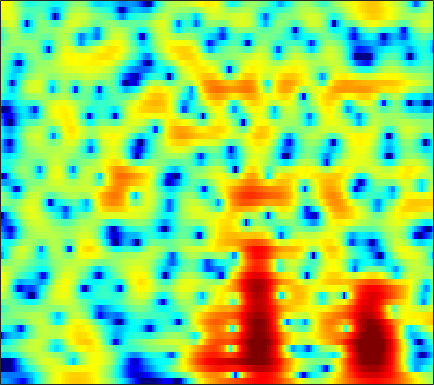

The table this chart was drawn from, first rows:
-8.5441, -8.7038, -8.9854, -9.382, -9.7779, -10.463, -11.337, -12.129, -13.306, -14.397, -14.8, -14.281, -12.613, -10.476, -8.8852, -6.9109, -5.147, -3.9475, -2.4998, -1.2008, -0.045345, 0.74314, 1.7115, 2.5789
-9.71, -9.923, -10.14, -10.27, -10.33, -10.37, -10.38, -10.38, -10.34, -10.24, -10.03, -9.745, -9.134, -8.235, -7.4, -6.143, -4.799, -3.784, -2.47, -1.231, -0.08603, 0.7073, 1.678, 2.551
-20.31, -22.57, -24.34, -22.74, -20.43, -17.41, -14.86, -13.15, -11.17, -9.413, -7.844, -6.77, -5.446, -4.236, -3.388, -2.321, -1.319, -0.6137, 0.2623, 1.058, 1.767, 2.235, 2.779, 3.228
-24.54, -25.38, -24.69, -23, -21, -17.74, -14.46, -12.22, -9.601, -7.33, -5.379, -4.1, -2.6, -1.322, -0.4844, 0.4973, 1.333, 1.874, 2.482, 2.965, 3.319, 3.5, 3.623, 3.61
-6.175, -6.314, -6.298, -6.065, -5.76, -5.212, -4.533, -3.933, -3.08, -2.18, -1.294, -0.6564, 0.136, 0.8195, 1.268, 1.769, 2.153, 2.361, 2.519, 2.552, 2.467, 2.335, 2.078, 1.752
-2.229, -2.328, -2.286, -2.082, -1.844, -1.446, -0.9868, -0.5931, -0.03727, 0.544, 1.108, 1.502, 1.97, 2.346, 2.568, 2.762, 2.8, 2.704, 2.388, 1.841, 1.01, 0.1846, -1.224, -2.984
-7.089, -6.842, -6.002, -5.004, -4.254, -3.327, -2.486, -1.886, -1.138, -0.4344, 0.2547, 0.7591, 1.399, 1.972, 2.337, 2.706, 2.91, 2.941, 2.79, 2.415, 1.781, 1.119, -0.03728, -1.466
-14.7, -12.82, -10.31, -8.668, -7.928, -7.414, -7.363, -7.46, -7.556, -7.224, -6.187, -5.059, -3.423, -1.868, -0.8452, 0.2685, 1.114, 1.592, 2.042, 2.292, 2.365, 2.329, 2.216, 2.096
-3.827, -4.072, -4.37, -4.726, -5.131, -5.984, -7.457, -9.148, -12.34, -15.03, -12.27, -8.97, -5.467, -2.924, -1.47, 0.01312, 1.09, 1.686, 2.215, 2.492, 2.563, 2.522, 2.387, 2.203
-0.5141, -0.5595, -0.6375, -0.737, -0.8484, -1.049, -1.281, -1.438, -1.507, -1.401, -1.051, -0.6268, 0.09162, 0.8651, 1.397, 1.996, 2.425, 2.624, 2.678, 2.485, 2.038, 1.515, 0.5237, -0.8644
-2, -1.491, -0.901, -0.4306, -0.1559, 0.1199, 0.349, 0.4986, 0.6575, 0.8012, 0.9729, 1.128, 1.359, 1.584, 1.735, 1.907, 2.014, 2.015, 1.891, 1.603, 1.108, 0.5428, -0.5171, -1.997
-4.465, -3.152, -1.909, -1.092, -0.6784, -0.3307, -0.1407, -0.09892, -0.1129, -0.1809, -0.2261, -0.2573, -0.2892, -0.2596, -0.1958, -0.04919, 0.1442, 0.3014, 0.5156, 0.6898, 0.7625, 0.745, 0.6647, 0.5446
-0.9412, -0.6071, -0.3226, -0.257, -0.3323, -0.594, -1.039, -1.446, -2.058, -2.684, -3.379, -3.903, -4.507, -4.893, -4.906, -4.571, -3.83, -3.107, -2.043, -1.04, -0.1353, 0.4764, 1.188, 1.764
2.741, 2.258, 1.456, 0.4623, -0.4159, -1.723, -3.176, -4.291, -5.697, -7.106, -8.61, -9.887, -12.19, -15.94, -19.84, -17.9, -12.15, -9.008, -5.915, -3.605, -1.754, -0.5619, 0.7631, 1.827
4.679, 3.817, 2.399, 0.6074, -1.089, -3.903, -7.622, -11.28, -16.7, -16.46, -13.76, -12.59, -12.18, -12.44, -12.46, -11.65, -10.02, -8.591, -6.702, -4.932, -3.213, -1.973, -0.4696, 0.9078
5.478, 4.73, 3.494, 1.947, 0.5473, -1.626, -4.095, -5.923, -7.824, -8.499, -8.072, -7.677, -7.386, -7.263, -7.339, -7.66, -8.175, -8.654, -9.344, -9.439, -8.204, -6.548, -4.051, -1.678
4.719, 4.294, 3.594, 2.775, 2.088, 1.116, 0.1515, -0.5327, -1.378, -2.043, -2.61, -3.043, -3.598, -4.227, -4.853, -5.952, -7.449, -9, -11.91, -15.58, -14.3, -10.7, -6.698, -3.642
2.858, 2.62, 2.298, 1.982, 1.748, 1.404, 1.038, 0.7364, 0.3414, -0.06948, -0.5789, -0.969, -1.525, -2.166, -2.699, -3.406, -4.123, -4.633, -5.113, -5.262, -4.859, -4.308, -3.308, -2.095
-0.1154, -0.2347, -0.09981, 0.2059, 0.4915, 0.8444, 1.093, 1.214, 1.245, 1.113, 0.8703, 0.6078, 0.1152, -0.4909, -0.9721, -1.659, -2.32, -2.698, -3.017, -2.995, -2.711, -2.331, -1.622, -0.872
-9.298, -8.17, -4.948, -2.333, -0.8942, 0.5458, 1.572, 2.112, 2.56, 2.734, 2.696, 2.472, 1.932, 1.134, 0.316, -1.08, -2.762, -4.102, -5.493, -5.495, -4.211, -2.907, -1.273, -0.04524
-6.449, -6.154, -4.414, -2.555, -1.295, 0.07846, 1.183, 1.845, 2.533, 3.01, 3.181, 3.119, 2.781, 2.044, 1.177, -0.4949, -3.014, -5.732, -10.44, -10.29, -5.723, -3.057, -0.6421, 0.8441
-3.931, -4.379, -4.685, -4.654, -4.352, -3.635, -2.671, -1.871, -0.8083, 0.1448, 0.8562, 1.254, 1.543, 1.522, 1.364, 0.9555, 0.4059, 0.01871, -0.3127, -0.2844, 0.1113, 0.5801, 1.165, 1.651
-7.233, -8.51, -10.5, -12.62, -13.75, -12.85, -9.924, -7.709, -5.135, -3.145, -1.558, -0.6147, 0.3071, 0.9682, 1.305, 1.59, 1.751, 1.815, 1.865, 1.92, 2.006, 2.055, 2.1, 2.134
-9.806, -11.11, -13.16, -15.57, -17.06, -15.78, -11.95, -9.2, -6.184, -3.853, -1.998, -0.9011, 0.2542, 1.151, 1.641, 2.118, 2.426, 2.558, 2.638, 2.625, 2.529, 2.407, 2.229, 1.975
-12.68, -12.89, -12.25, -10.92, -9.815, -8.197, -6.404, -5.042, -3.285, -1.694, -0.3055, 0.5506, 1.515, 2.24, 2.638, 3, 3.158, 3.17, 3.061, 2.81, 2.441, 2.118, 1.621, 1.043
-19.94, -17.31, -11.73, -8.293, -6.412, -4.407, -2.759, -1.647, -0.3511, 0.801, 1.769, 2.378, 3.053, 3.494, 3.702, 3.784, 3.638, 3.396, 2.883, 2.201, 1.387, 0.7329, -0.2116, -1.117
-3.452, -3.612, -3.34, -2.627, -2.01, -1.142, -0.2623, 0.3769, 1.188, 1.977, 2.664, 3.127, 3.583, 3.858, 3.913, 3.744, 3.301, 2.738, 1.665, 0.2134, -1.605, -3.166, -5.014, -6.14
1.11, 0.6289, 0.1203, -0.248, -0.422, -0.5114, -0.4029, -0.1826, 0.3509, 1.029, 1.806, 2.368, 2.961, 3.383, 3.509, 3.418, 2.957, 2.331, 1.063, -0.8961, -3.849, -7.063, -14.7, -18.48
1.314, 0.4971, -0.6198, -1.901, -2.94, -4.467, -5.818, -6.234, -5.389, -3.571, -1.579, -0.3061, 1.052, 2.032, 2.5, 2.826, 2.78, 2.553, 1.955, 1.077, 0.001677, -0.843, -1.713, -2.038
-1.803, -2.76, -4.042, -5.528, -6.92, -9.61, -14.16, -18.97, -14.53, -8.615, -4.88, -3.029, -1.11, 0.1225, 0.7847, 1.336, 1.644, 1.746, 1.752, 1.695, 1.62, 1.552, 1.552, 1.601
-7.338, -8.549, -8.937, -8.379, -7.886, -7.369, -6.932, -6.468, -5.466, -4.186, -2.832, -1.935, -1.011, -0.4162, -0.147, 0.01452, 0.07796, 0.111, 0.2976, 0.6488, 1.139, 1.577, 2.108, 2.595
-13.64, -19.5, -14.6, -9.391, -6.973, -4.765, -3.216, -2.309, -1.352, -0.5528, -0.008563, 0.2806, 0.312, 0.01812, -0.53, -1.664, -3.271, -4.436, -4.864, -3.373, -1.187, 0.3393, 1.934, 3.087
-4.956, -5.21, -4.927, -4.133, -3.349, -2.307, -1.306, -0.6492, 0.05038, 0.5938, 0.8697, 0.9121, 0.6528, 0.004634, -0.8757, -2.708, -5.644, -8.788, -11.21, -6.867, -2.805, -0.6314, 1.391, 2.762
-4.125, -4.121, -4.016, -3.72, -3.388, -2.832, -2.208, -1.732, -1.112, -0.5942, -0.1976, -0.03646, 0.02386, -0.1496, -0.3825, -0.849, -1.311, -1.544, -1.492, -0.9728, -0.1121, 0.5838, 1.468, 2.143
-5.388, -5.688, -6.015, -6.106, -5.956, -5.424, -4.643, -3.953, -2.989, -2.108, -1.326, -0.8462, -0.3346, 0.01386, 0.1983, 0.3744, 0.4909, 0.587, 0.7377, 0.9577, 1.23, 1.44, 1.738, 1.982
-7.057, -8.443, -10.48, -12.29, -12.55, -11.02, -8.573, -6.821, -4.836, -3.198, -1.88, -1.056, -0.1717, 0.5232, 0.9061, 1.297, 1.552, 1.673, 1.758, 1.771, 1.728, 1.692, 1.626, 1.631
-6.615, -8.632, -12.13, -16.91, -18.47, -13.92, -9.695, -7.316, -4.835, -2.875, -1.336, -0.361, 0.6621, 1.471, 1.929, 2.348, 2.579, 2.612, 2.491, 2.158, 1.631, 1.137, 0.4057, -0.204
-3.963, -5.137, -6.572, -7.434, -7.603, -7.124, -5.957, -4.86, -3.318, -1.804, -0.456, 0.4208, 1.429, 2.201, 2.661, 3.074, 3.258, 3.231, 2.933, 2.291, 1.194, -0.06723, -2.527, -6.587
-4.536, -5.915, -7.607, -8.781, -9.082, -8.602, -7.338, -6.152, -4.502, -2.982, -1.609, -0.7789, 0.2158, 0.9613, 1.408, 1.866, 2.15, 2.263, 2.225, 1.937, 1.299, 0.5838, -0.7657, -2.288
-8.098, -10.38, -14.42, -20.71, -27.08, -19.09, -13.37, -10.57, -7.807, -5.867, -4.423, -3.662, -2.933, -2.426, -2.156, -1.763, -1.257, -0.7744, -0.1111, 0.5129, 1.003, 1.301, 1.572, 1.846
-10.58, -12.56, -14.92, -16.36, -16.34, -14.8, -12.4, -10.57, -8.53, -7.079, -6.209, -5.891, -6.152, -6.923, -7.866, -8.821, -8.085, -6.427, -3.888, -1.717, 0.01459, 1.037, 2.144, 3.007
-14.18, -19.56, -24.41, -18.23, -14.93, -11.96, -9.738, -8.392, -6.979, -6.011, -5.595, -5.648, -6.325, -8.107, -10.31, -14.58, -13.6, -9.38, -5.11, -2.195, -0.07846, 1.105, 2.369, 3.322
-8.236, -9.952, -11.12, -10.58, -9.56, -8.087, -6.668, -5.743, -4.693, -3.85, -3.275, -3.079, -2.958, -3.064, -3.211, -3.166, -2.701, -2.079, -1.024, 0.04428, 0.9815, 1.569, 2.212, 2.765
-2.26, -3.273, -4.3, -4.969, -5.173, -4.983, -4.446, -3.851, -2.938, -1.997, -1.116, -0.5464, 0.03336, 0.539, 0.8245, 1.117, 1.357, 1.483, 1.58, 1.546, 1.308, 1.059, 0.6497, 0.3805
0.5359, -0.8348, -2.843, -4.992, -6.439, -7.421, -6.631, -5.261, -3.236, -1.454, 0.02604, 0.976, 1.962, 2.698, 3.121, 3.463, 3.566, 3.478, 3.065, 2.245, 0.8977, -0.6179, -3.517, -7.596
0.9113, -0.7547, -3.559, -7.434, -11.71, -18.65, -12.69, -8.587, -5.01, -2.541, -0.6972, 0.4061, 1.614, 2.505, 3.009, 3.461, 3.632, 3.565, 3.178, 2.402, 1.18, -0.09543, -2.268, -4.51
0.3077, -0.91, -2.687, -4.439, -5.594, -6.594, -6.706, -6.276, -5.306, -4.09, -2.804, -1.874, -0.7107, 0.2992, 0.9097, 1.534, 1.927, 2.06, 2.053, 1.848, 1.466, 1.135, 0.685, 0.3735
0.06562, -0.8196, -2.118, -3.504, -4.559, -5.945, -7.116, -7.736, -7.907, -7.157, -5.754, -4.551, -2.993, -1.652, -0.832, 0.02529, 0.6328, 0.9446, 1.202, 1.321, 1.361, 1.368, 1.408, 1.519
0.2644, -0.405, -1.513, -2.93, -4.264, -6.583, -9.99, -14.02, -22.78, -15.23, -9.287, -6.56, -4, -2.22, -1.246, -0.3288, 0.2562, 0.5262, 0.6921, 0.7319, 0.7556, 0.7994, 0.9794, 1.306
0.567, 0.2954, -0.2455, -1.078, -1.903, -3.284, -4.936, -6.142, -7, -6.302, -4.653, -3.343, -1.859, -0.7275, -0.1288, 0.33, 0.4321, 0.3009, -0.1507, -0.8302, -1.569, -1.955, -1.945, -1.2
-0.1931, 0.1457, 0.3864, 0.414, 0.3101, 0.06559, -0.2297, -0.4118, -0.5119, -0.3884, -0.08836, 0.2184, 0.594, 0.8513, 0.9306, 0.8165, 0.3661, -0.266, -1.577, -3.695, -7.244, -11.69, -16.54, -8.61
-2.35, -1.412, -0.4491, 0.2454, 0.5969, 0.876, 0.9994, 1.022, 0.9971, 0.9365, 0.8951, 0.8632, 0.8394, 0.7764, 0.6762, 0.439, 0.01064, -0.4883, -1.445, -2.771, -4.334, -5.393, -5.728, -4.451
-4.453, -2.872, -1.226, -0.08326, 0.4943, 0.9357, 1.058, 0.9754, 0.6843, 0.2583, -0.1978, -0.5048, -0.7466, -0.7631, -0.6772, -0.5247, -0.4147, -0.3904, -0.4978, -0.7071, -0.9302, -1.018, -0.9602, -0.649
-3.574, -1.765, -0.0334, 1.088, 1.579, 1.821, 1.599, 1.135, 0.1145, -1.344, -3.184, -4.521, -5.494, -4.855, -3.747, -2.26, -1.103, -0.4878, 0.04794, 0.3143, 0.3784, 0.3618, 0.3082, 0.2967
0.7425, 1.688, 2.668, 3.26, 3.441, 3.31, 2.732, 1.967, 0.4217, -1.943, -5.641, -10.04, -17.64, -10.26, -6.316, -3.199, -1.348, -0.4996, 0.1526, 0.3349, 0.1293, -0.2667, -1.03, -1.933
3.131, 3.557, 3.949, 4.088, 4.017, 3.666, 3.027, 2.36, 1.22, -0.1388, -1.56, -2.474, -3.198, -3.123, -2.693, -1.941, -1.284, -0.9516, -0.8156, -1.078, -1.806, -2.736, -4.691, -7.927
3.991, 4.153, 4.184, 4.026, 3.776, 3.277, 2.598, 1.991, 1.087, 0.1507, -0.7196, -1.277, -1.813, -2.1, -2.166, -2.102, -1.985, -1.925, -2.003, -2.317, -2.944, -3.636, -4.864, -6.36
5.044, 4.952, 4.675, 4.229, 3.781, 3.046, 2.147, 1.377, 0.2635, -0.9206, -2.068, -2.841, -3.578, -3.902, -3.859, -3.567, -3.163, -2.894, -2.639, -2.578, -2.732, -2.99, -3.445, -3.972
